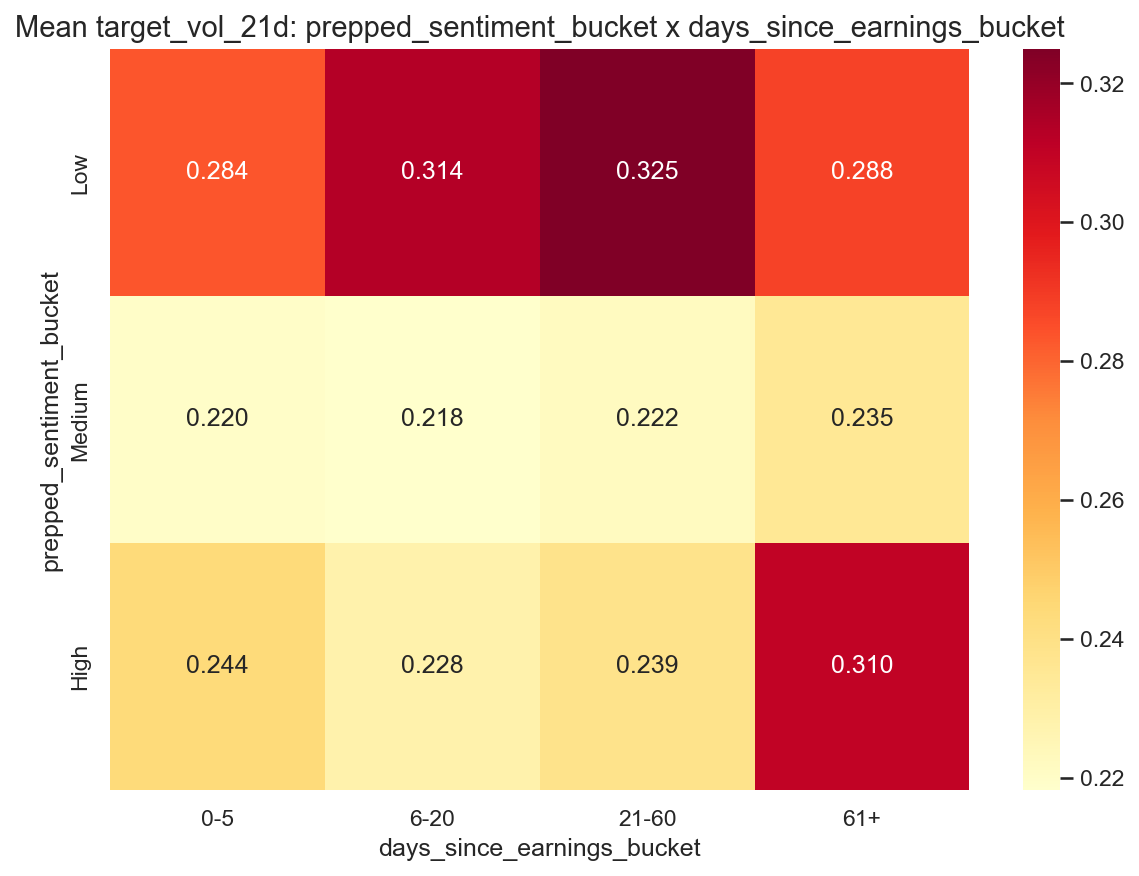

The table this chart was drawn from, first rows:
prepped_sentiment_bucket, 0-5, 6-20, 21-60, 61+
Low, 0.2836, 0.3136, 0.3249, 0.288
Medium, 0.2197, 0.2183, 0.2223, 0.2351
High, 0.2438, 0.2283, 0.2386, 0.3101
